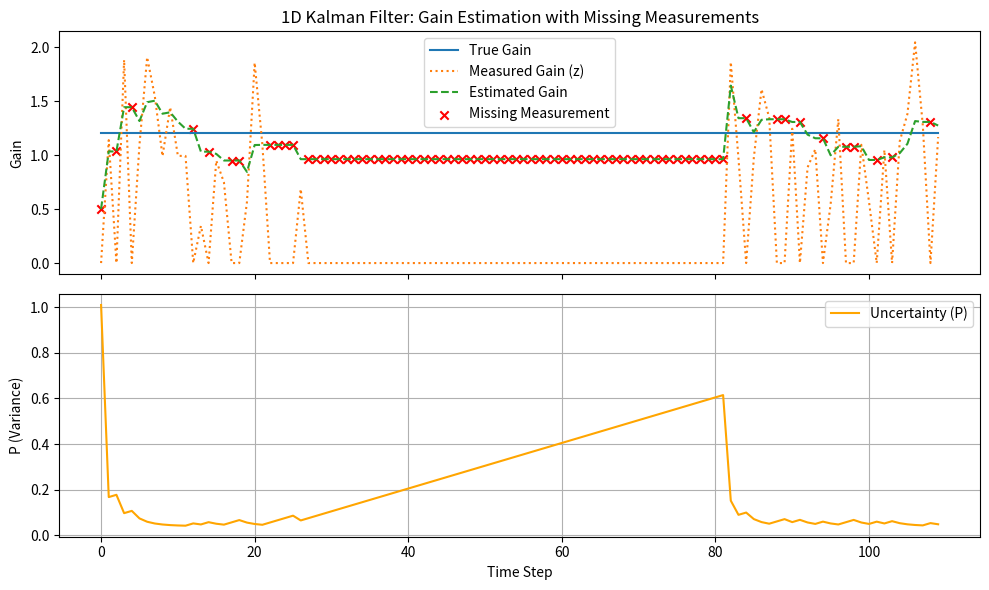

Here is the Python script that generated this plot:
import numpy as np
import matplotlib.pyplot as plt
import pandas as pd

# === PARAMETERS ===
dt = 1.0
Q = 0.01               # system (process) noise: model uncertainty in gain
R = 0.20               # measurement noise variance
initial_gain_estimate = 0.5
true_gain = 1.2
                 # number of time steps

# === SIMULATED MEASUREMENTS ===

# === SIMULATED INPUTS ===
u = np.concatenate([np.random.choice([-1, 1], size=30), np.ones(50), np.random.choice([-1, 1], size=30)])
n = len(u)

np.random.seed(42)
z = [true_gain + np.random.normal(0, np.sqrt(R)) for _ in range(n)]         # random sequence of length n consisting of only -1 and 1
measurement_available = [False] + [u[k] != u[k-1] for k in range(1, n)]     # new measurement is only taken when the input changes
z = [z[k] if measurement_available[k] else 0 for k in range(len(z))]        # z[k] zero when there's no measurement available

# === FILTER INITIALIZATION ===
x_est = np.array([initial_gain_estimate])  # gain only
P = np.array([[1.0]])  # initial uncertainty
estimates_gain = []
P_trace = []

# === KALMAN FILTER LOOP (1D state) ===
for k in range(n):
    # Predict step
    x_pred = x_est.copy()
    P = P + Q  # uncertainty increases due to process noise

    if measurement_available[k]:
        # Measurement update
        y = z[k] - x_pred
        S = P + R
        K = P / S
        x_est = x_pred + K * y
        P = (1 - K) * P
    else:
        # No measurement update
        x_est = x_pred

    estimates_gain.append(float(x_est))
    P_trace.append(float(P))

# === PLOTTING ===
fig, axs = plt.subplots(2, 1, figsize=(10, 6), sharex=True)

axs[0].plot([true_gain] * n, label="True Gain")
axs[0].plot(z, label="Measured Gain (z)", linestyle="dotted")
axs[0].plot(estimates_gain, label="Estimated Gain", linestyle="--")
axs[0].scatter(
    [i for i, flag in enumerate(measurement_available) if not flag],
    [estimates_gain[i] for i, flag in enumerate(measurement_available) if not flag],
    color='red', label="Missing Measurement", marker='x'
)
axs[0].set_ylabel("Gain")
axs[0].legend()
axs[0].set_title("1D Kalman Filter: Gain Estimation with Missing Measurements")

axs[1].plot(P_trace, label="Uncertainty (P)", color='orange')
axs[1].set_ylabel("P (Variance)")
axs[1].set_xlabel("Time Step")
axs[1].legend()
axs[1].grid(True)

plt.tight_layout()
plt.show()

# === TABLE OUTPUT ===
df = pd.DataFrame({
    "Time Step": list(range(n)),
    "Measurement z[k]": z,
    "Measurement Available": measurement_available,
    "Estimated Gain": estimates_gain,
    "Uncertainty P": P_trace
})
df.head(10)
